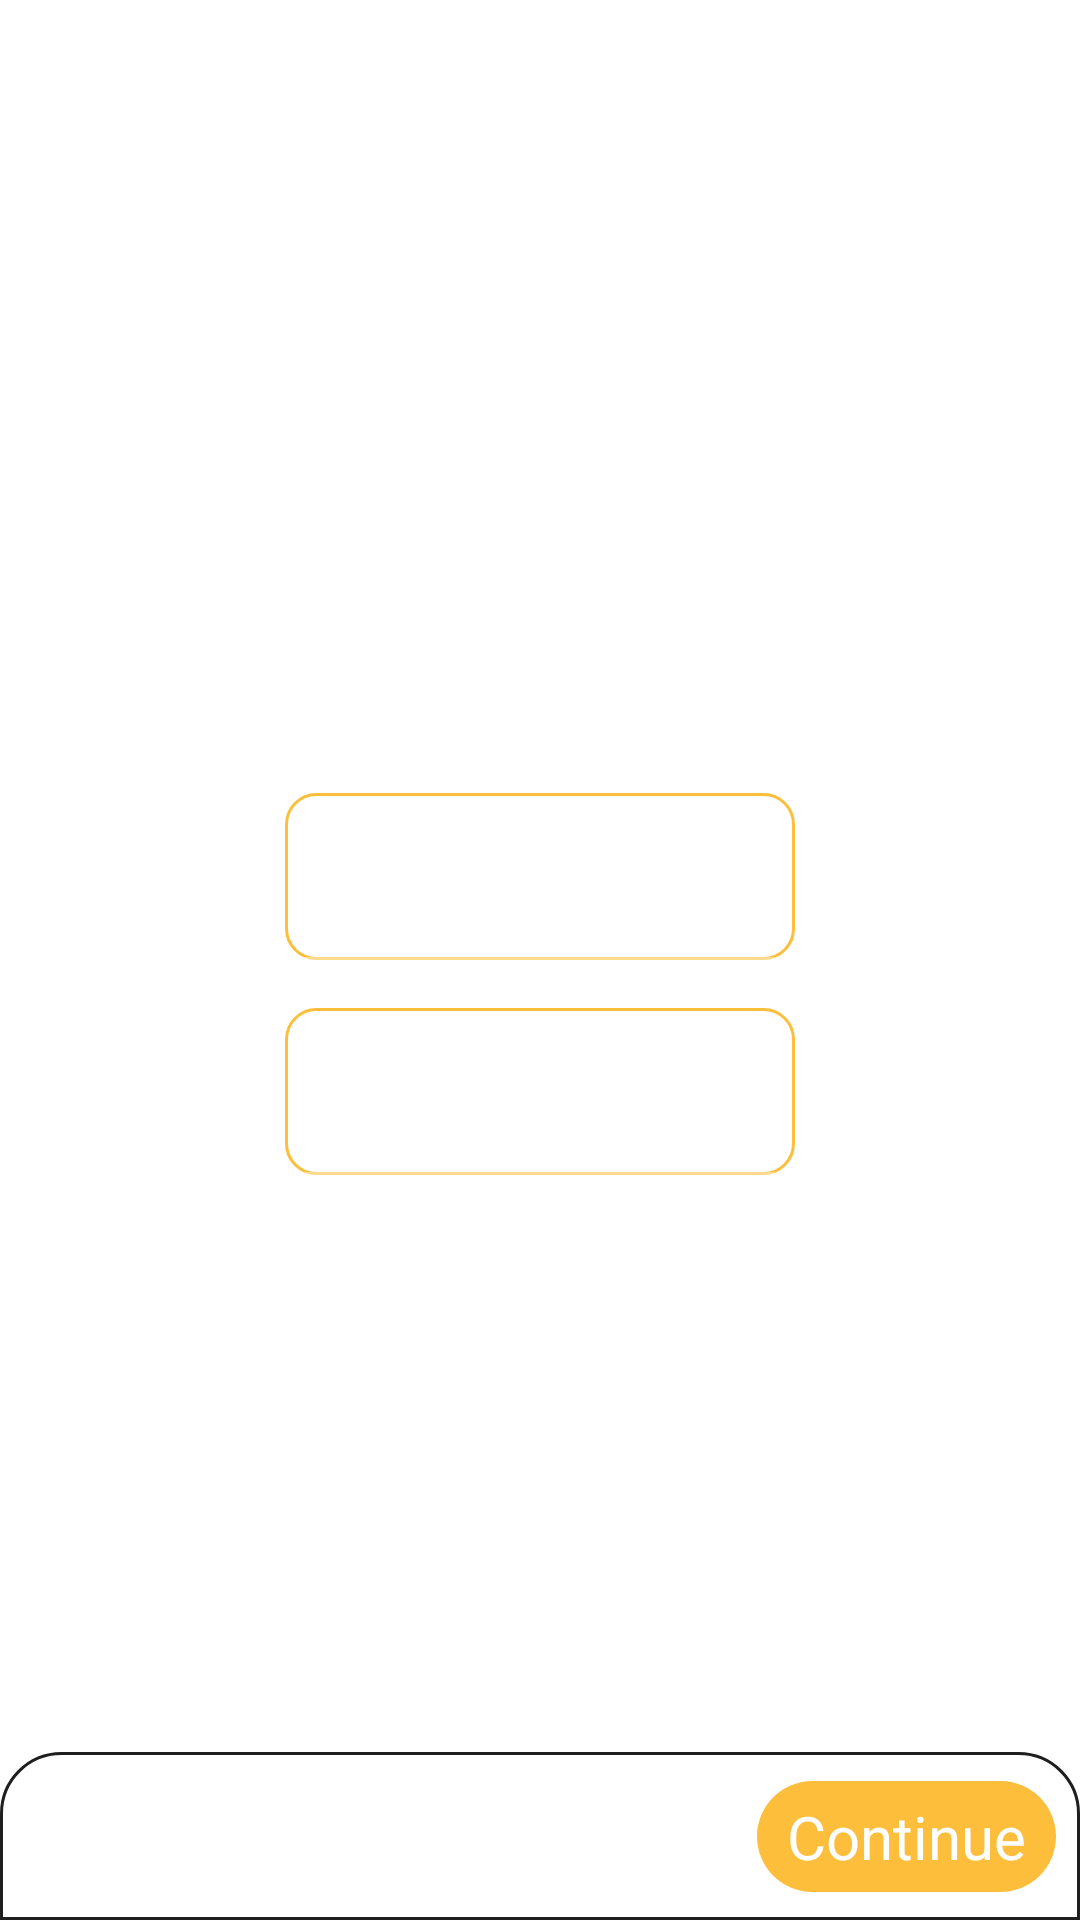

Android layout source for this screen:
<!-- AndroidManifest.xml: application theme AppTheme -->
<!-- res/layout/fragment_setup.xml -->
<?xml version="1.0" encoding="utf-8"?>
<layout xmlns:android="http://schemas.android.com/apk/res/android"
    xmlns:app="http://schemas.android.com/apk/res-auto">

    <data>

    </data>

    <androidx.constraintlayout.widget.ConstraintLayout
        android:layout_width="match_parent"
        android:layout_height="match_parent">

        <TextView
            android:id="@+id/tvWelcome"
            android:layout_width="wrap_content"
            android:layout_height="wrap_content"
            android:layout_marginStart="8dp"
            android:text="Welcome!\nPlease enter your name and weight."
            android:textAlignment="center"
            android:textSize="36sp"
            app:layout_constraintBottom_toTopOf="@+id/tilName"
            app:layout_constraintLeft_toLeftOf="parent"
            app:layout_constraintRight_toRightOf="parent"
            app:layout_constraintTop_toTopOf="parent" />

        <com.google.android.material.textfield.TextInputLayout
            android:id="@+id/tilName"
            android:layout_width="wrap_content"
            android:layout_height="wrap_content"
            app:layout_constraintBottom_toTopOf="@+id/constraintLayout"
            app:layout_constraintEnd_toEndOf="parent"
            app:layout_constraintHorizontal_bias="0.5"
            app:layout_constraintStart_toStartOf="parent"
            app:layout_constraintTop_toTopOf="parent">

            <com.google.android.material.textfield.TextInputEditText
                android:id="@+id/etName"
                android:layout_width="170dp"
                android:layout_height="wrap_content"
                android:ems="10"

                android:background="@drawable/bu1"
                android:textColorHint="@color/french_gray"
                android:textColor="@color/haiti"
                android:hint="Your Name"
                android:inputType="textPersonName" />

        </com.google.android.material.textfield.TextInputLayout>

        <com.google.android.material.textfield.TextInputLayout
            android:id="@+id/tilWeight"
            android:layout_width="wrap_content"
            android:layout_height="wrap_content"
            android:layout_marginTop="16dp"

            app:layout_constraintStart_toStartOf="@+id/tilName"
            app:layout_constraintTop_toBottomOf="@+id/tilName">

            <com.google.android.material.textfield.TextInputEditText
                android:id="@+id/etWeight"
                android:layout_width="170dp"
                android:layout_height="wrap_content"
                android:ems="10"
                android:background="@drawable/bu1"
                android:textColorHint="@color/french_gray"
                android:textColor="@color/haiti"
                android:hint="Your Weight"
                android:inputType="numberDecimal" />

        </com.google.android.material.textfield.TextInputLayout>

        <TextView
            android:id="@+id/tvWeight"
            android:layout_width="wrap_content"
            android:layout_height="wrap_content"
            android:layout_marginStart="8dp"
            android:text="kg"
            android:textSize="24sp"
            app:layout_constraintBottom_toBottomOf="@+id/tilWeight"
            app:layout_constraintLeft_toRightOf="@id/tilWeight"
            app:layout_constraintTop_toTopOf="@+id/tilWeight" />

        <androidx.constraintlayout.widget.ConstraintLayout
            android:id="@+id/constraintLayout"
            android:layout_width="match_parent"
            android:layout_height="56dp"
            android:background="@drawable/round_rectangle_bottom"
            android:padding="8dp"
            app:layout_constraintBottom_toBottomOf="parent"
            app:layout_constraintEnd_toEndOf="parent"
            app:layout_constraintHorizontal_bias="0.5"
            app:layout_constraintStart_toStartOf="parent">

            <TextView
                android:id="@+id/tvContinue"
                android:layout_width="wrap_content"
                android:layout_height="wrap_content"
                android:text=" Continue "
                android:padding="5dp"
                android:backgroundTint="@color/colorAccent"
                android:background="@drawable/bu"
                android:textColor="@color/white"
                android:textSize="20sp"
                app:layout_constraintBottom_toBottomOf="parent"
                app:layout_constraintEnd_toEndOf="parent"
                app:layout_constraintTop_toTopOf="parent" />

        </androidx.constraintlayout.widget.ConstraintLayout>


    </androidx.constraintlayout.widget.ConstraintLayout>
</layout>
<!-- resources referenced by this layout -->
<resources>
  <color name="colorAccent">#FDBE3B</color>
  <color name="french_gray">  #777d83</color>
  <color name="haiti">#7B7B7B</color>
  <color name="white">#FFFFFFFF</color>
  <!-- drawable bu (drawable) -->
  <?xml version="1.0" encoding="utf-8"?>
  <shape xmlns:android="http://schemas.android.com/apk/res/android"
      android:shape="rectangle">
  
      <corners android:radius="22dp"/>
      <solid android:color="@color/haiti" />
  </shape>
  <!-- drawable bu1 (drawable) -->
  <?xml version="1.0" encoding="utf-8"?>
  <ripple xmlns:android="http://schemas.android.com/apk/res/android"
      android:color="#A2AEBF">
      <item>
          <shape>
              <stroke android:width="1dp"
                  android:color="@color/colorAccent"/>
              <solid android:color="@android:color/white"/>
  
  
              <corners android:radius="10dp" />
          </shape>
  
      </item>
  </ripple>
  <!-- drawable round_rectangle_bottom (drawable) -->
  <?xml version="1.0" encoding="utf-8"?>
  <shape xmlns:android="http://schemas.android.com/apk/res/android"
      android:shape="rectangle">
  
      <corners android:topRightRadius="20dp"
          android:topLeftRadius="20dp"/>
      <stroke android:color="@color/colorMiscellaneousBackground"
          android:width="1dp"/>
  </shape>
  <style name="AppTheme" parent="Theme.MaterialComponents.NoActionBar">
          
          <item name="colorPrimary">@color/md_blue_900</item>
          <item name="colorSecondary">@color/md_blue_500</item>
          <item name="android:colorBackground">@color/white</item>
          <item name="colorError">@color/errorColor</item>
  
  
          
          <item name="colorPrimaryVariant">@android:color/white</item>
          <item name="colorSecondaryVariant">@color/md_blue_400</item>
          
  
  
  
  
  
  
  
  
  
  
  
  
  
  
  
  
  
  
  
  
  
  
          <item name="alertDialogTheme">@style/AlertDialogTheme</item>
      </style>
  <color name="colorMiscellaneousBackground">#1F1F1F</color>
  <color name="md_blue_900">#0D47A1</color>
  <color name="md_blue_500">#2196F3</color>
  <color name="errorColor">#D50000</color>
  <color name="md_blue_400">#42A5F5</color>
  <style name="AlertDialogTheme" parent="ThemeOverlay.MaterialComponents.Dialog.Alert">
          <item name="buttonBarPositiveButtonStyle">@style/PositiveButtonStyle</item>
          <item name="buttonBarNegativeButtonStyle">@style/NegativeButtonStyle</item>
      </style>
  <style name="PositiveButtonStyle" parent="Widget.MaterialComponents.Button.TextButton.Dialog">
          <item name="android:textColor">@color/colorAccent</item>
      </style>
  <style name="NegativeButtonStyle" parent="Widget.MaterialComponents.Button.TextButton.Dialog">
          <item name="android:textColor">@color/colorAccent</item>
      </style>
</resources>
